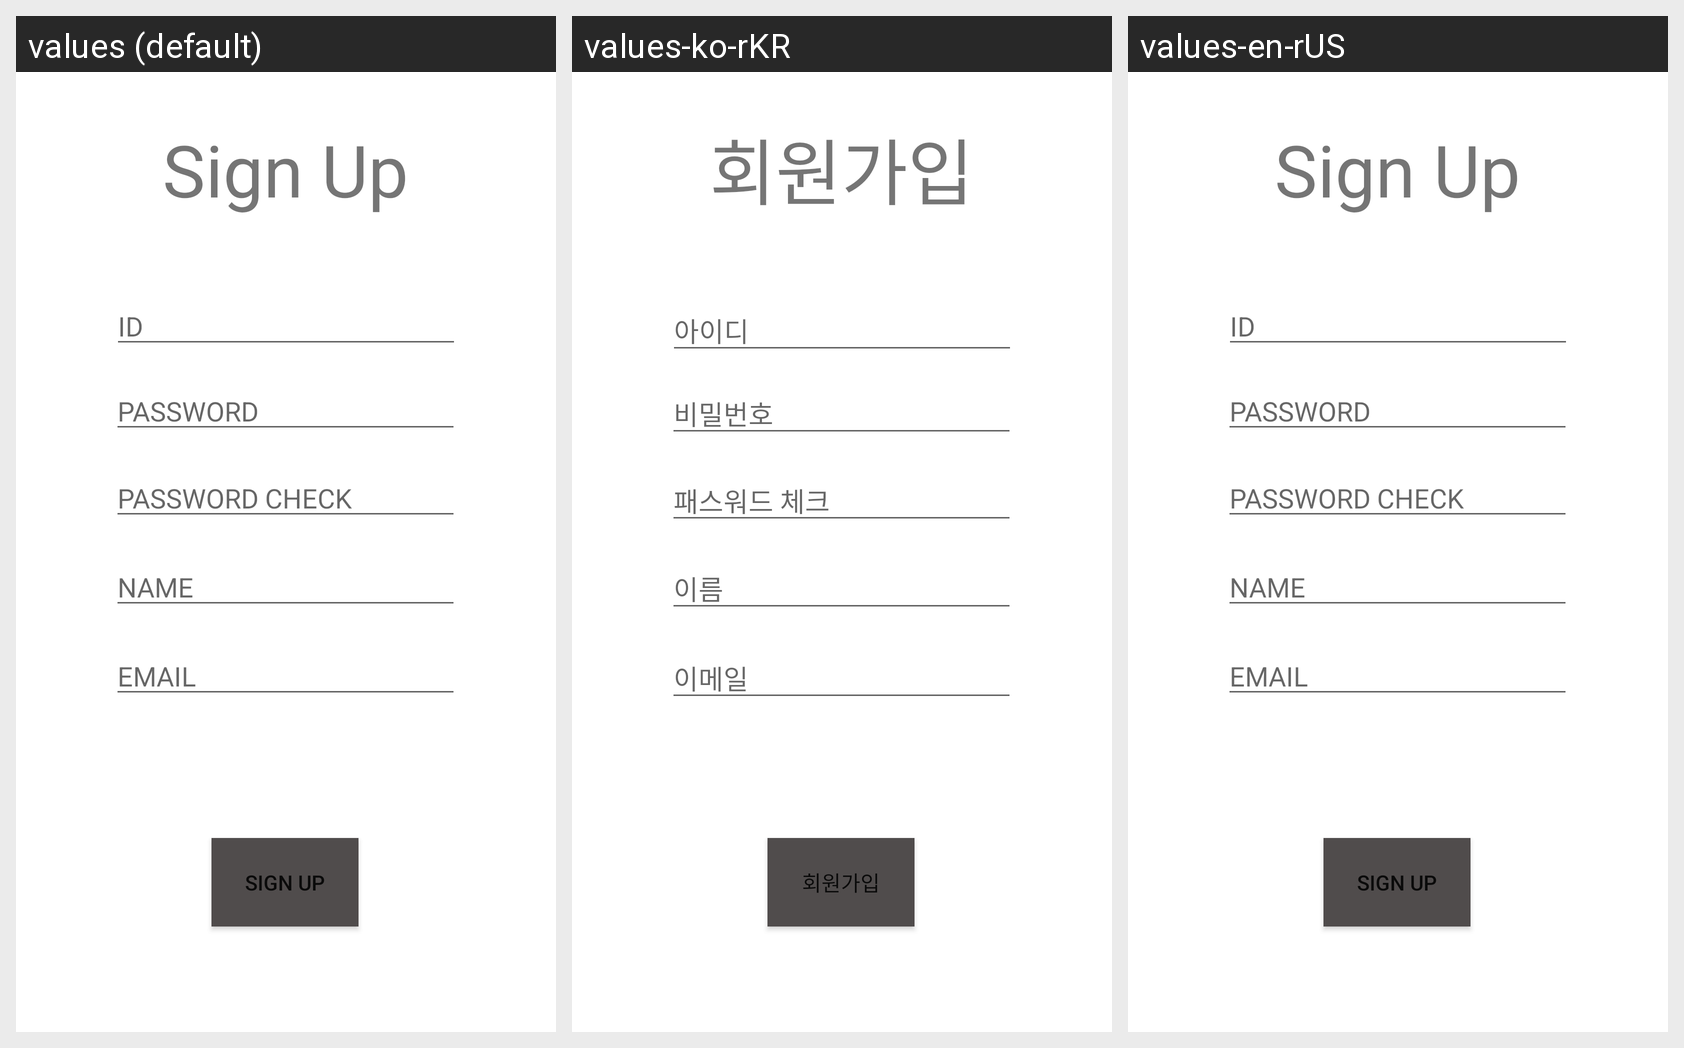

Translations of the strings shown on this Android screen, per locale in the grid:
Android screen res/layout/activity_signup.xml rendered under 3 locales, left to right: values (default), values-ko-rKR, values-en-rUS. Device: Nexus 5 (rendered at 1080×1920; each locale shown at half size, 540×960, under a caption strip naming it); theme Theme.Samplehavit.
Strings drawn on this screen, with the default value and each locale's value (text and hints the layout hard-codes, and strings that could not be matched under every locale, appear in the picture but are not listed):

signUp
  values: Sign Up
  values-ko-rKR: 회원가입
  values-en-rUS: Sign Up

id
  values: ID
  values-ko-rKR: 아이디
  values-en-rUS: ID

password
  values: PASSWORD
  values-ko-rKR: 비밀번호
  values-en-rUS: PASSWORD

passCheck
  values: PASSWORD CHECK
  values-ko-rKR: 패스워드 체크
  values-en-rUS: PASSWORD CHECK

name
  values: NAME
  values-ko-rKR: 이름
  values-en-rUS: NAME

email
  values: EMAIL
  values-ko-rKR: 이메일
  values-en-rUS: EMAIL
